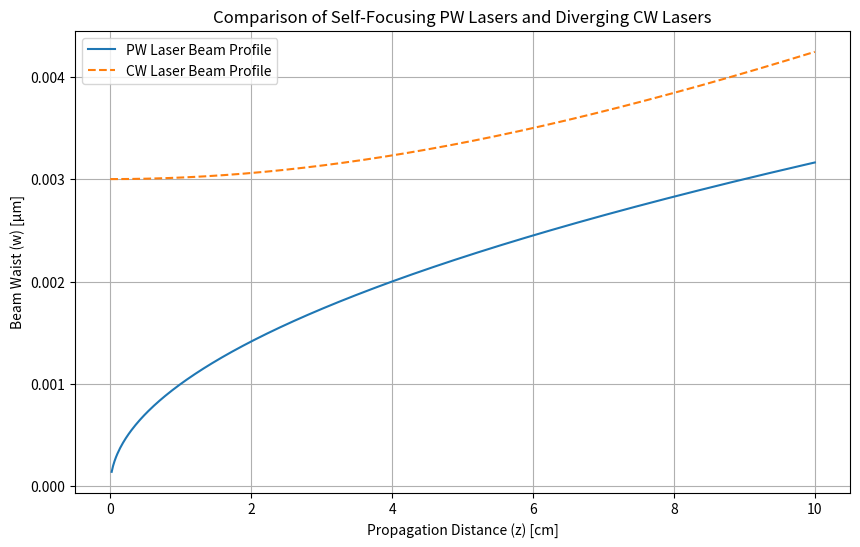

Source code (Python): (Note: this script raises an exception after producing the figure.)
import numpy as np
import matplotlib.pyplot as plt

# Define parameters
z = np.linspace(0, 10, 500)  # Propagation distance in cm
w0cw = 0.003 # CW Beam waist at z=0
w0pw = 1 # PW Beam waist equivalent

# pw laser self-focusing (for illustration purposes, assuming Kerr effect)
n2 = 1e-6  # Nonlinear refractive index in cm^2/W
I0 = 1  # Peak intensity in W/cm^2
w_pw = w0pw / np.sqrt(1 + (z / (z**2 * n2 * I0)))

# CW laser diverging
zR = 10  # Rayleigh range in cm
w_cw = w0cw * np.sqrt(1 + (z / zR)**2)

# Plotting
plt.figure(figsize=(10, 6))
plt.plot(z, w_pw, label='PW Laser Beam Profile')
plt.plot(z, w_cw, label='CW Laser Beam Profile', linestyle='--')
# plt.axhline(y=w0cw, color='gray', linestyle=':', label='Initial Beam Waist (w0)')

# Adding plot details
plt.xlabel('Propagation Distance (z) [cm]')
plt.ylabel('Beam Waist (w) [μm]')
plt.title('Comparison of Self-Focusing PW Lasers and Diverging CW Lasers')
plt.legend()
plt.grid(True)
# plt.ylim(0, 2 * w0cw)

# Show plot
#plt.show()
plt.savefig('images/attovscw.svg')
